Dataset: Dataset (GitHub, sPedersennn/VT2_Machine-Vision). Classes: machine screw, philips, plaster screw, Torx screw.

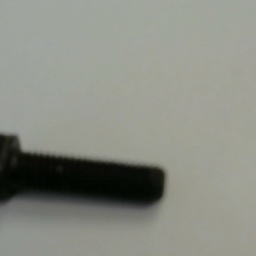
Label: machine screw

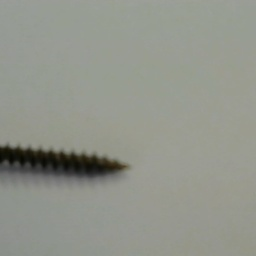
Label: philips

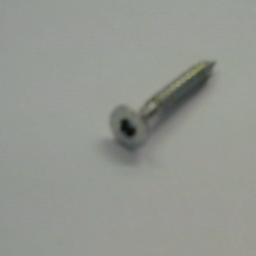
Label: Torx screw

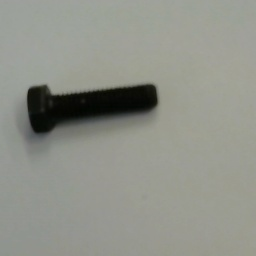
Label: machine screw

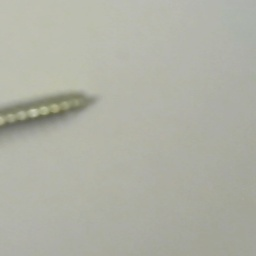
Label: Torx screw

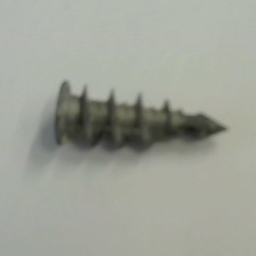
Label: plaster screw
